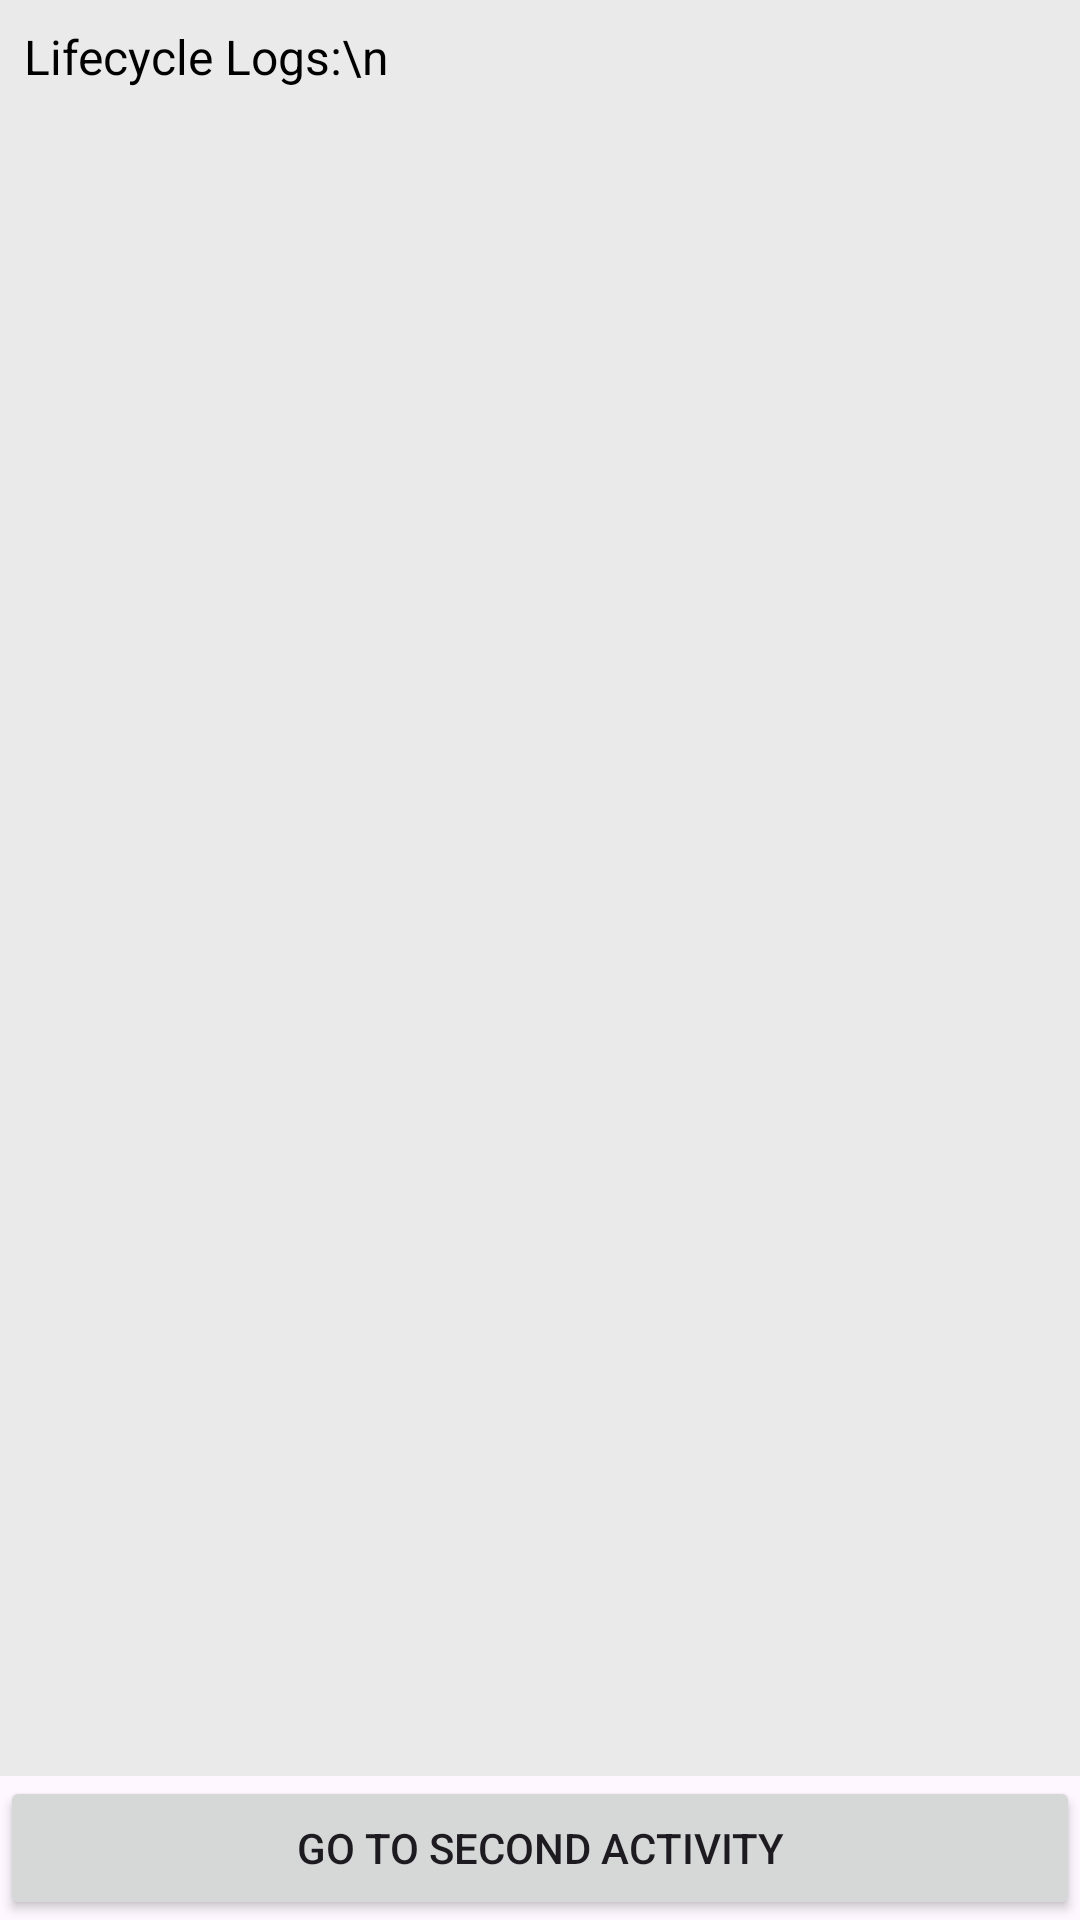

Produce the Android XML layout that renders to this screen, including the resource entries it uses.
<!-- AndroidManifest.xml: application theme Theme.LifecyclePlayground -->
<!-- res/layout/activity_second.xml -->
<?xml version="1.0" encoding="utf-8"?>
<androidx.constraintlayout.widget.ConstraintLayout xmlns:android="http://schemas.android.com/apk/res/android"
    xmlns:app="http://schemas.android.com/apk/res-auto"
    xmlns:tools="http://schemas.android.com/tools"
    android:layout_width="match_parent"
             android:layout_height="match_parent">


    <TextView
        android:id="@+id/tvLifecycleLogs_second"
        android:layout_width="match_parent"
        android:layout_height="0dp"
        android:layout_weight="1"
        android:background="#EAEAEA"
        android:padding="8dp"
        android:scrollbars="vertical"
        android:text="Lifecycle Logs:\n"
        android:textColor="#000"
        android:textSize="16sp"

        app:layout_constraintBottom_toTopOf="@+id/btnNavigate_second"
        app:layout_constraintTop_toTopOf="parent" />

    <Button
        android:id="@+id/btnNavigate_second"
        android:layout_width="match_parent"
        android:layout_height="wrap_content"
        android:text="Go to Second Activity"
        app:layout_constraintBottom_toBottomOf="parent"
        app:layout_constraintStart_toStartOf="parent" />

</androidx.constraintlayout.widget.ConstraintLayout>
<!-- resources referenced by this layout -->
<resources>
  <style name="Theme.LifecyclePlayground" parent="Base.Theme.LifecyclePlayground" />
  <style name="Base.Theme.LifecyclePlayground" parent="Theme.Material3.DayNight">
          
          
      </style>
</resources>
